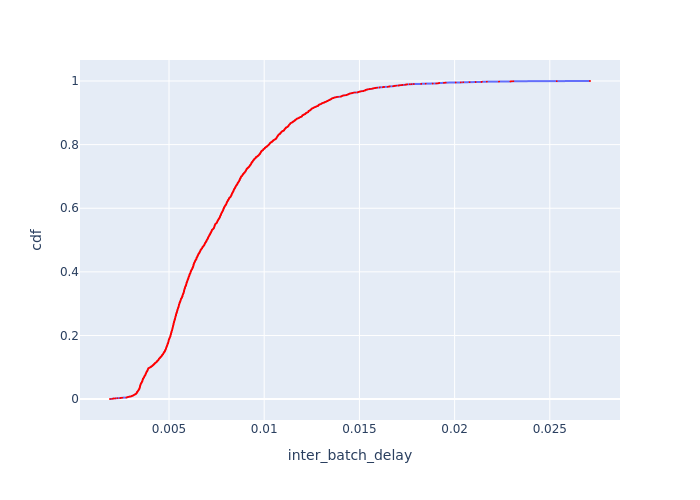

The table this chart was drawn from, first rows:
Batch Id, inter_batch_delay, cdf
2143, 0.001901, 0.0003664
1805, 0.002012, 0.0007329
1803, 0.002029, 0.001099
1807, 0.002054, 0.001466
1635, 0.002091, 0.001832
2155, 0.002181, 0.002199
2163, 0.002183, 0.002565
2165, 0.002293, 0.002931
2141, 0.002433, 0.003298
1648, 0.002462, 0.003664
1646, 0.002518, 0.004031
1652, 0.002555, 0.004397
1656, 0.002758, 0.004764
1638, 0.002764, 0.00513
1896, 0.00279, 0.005497
4169, 0.002827, 0.005863
1643, 0.002833, 0.006229
2036, 0.002843, 0.006596
4065, 0.002868, 0.006962
1892, 0.002915, 0.007329
2360, 0.002918, 0.007695
1898, 0.002949, 0.008062
2016, 0.003, 0.008428
1624, 0.003012, 0.008794
1844, 0.003037, 0.009161
3513, 0.003037, 0.009527
2494, 0.003051, 0.009894
2058, 0.003083, 0.01026
2038, 0.003091, 0.01063
1936, 0.003097, 0.01099
1639, 0.003123, 0.01136
3317, 0.003124, 0.01173
2858, 0.003137, 0.01209
2610, 0.003139, 0.01246
2359, 0.003158, 0.01283
2189, 0.003172, 0.01319
1644, 0.003178, 0.01356
3250, 0.003188, 0.01392
4203, 0.0032, 0.01429
3834, 0.003205, 0.01466
1641, 0.003217, 0.01502
2628, 0.003235, 0.01539
3383, 0.003242, 0.01576
4171, 0.003249, 0.01612
3451, 0.003267, 0.01649
3024, 0.003274, 0.01686
2419, 0.003274, 0.01722
3995, 0.003278, 0.01759
2828, 0.003288, 0.01796
1802, 0.003289, 0.01832
3608, 0.003298, 0.01869
2140, 0.003306, 0.01905
3157, 0.003307, 0.01942
2365, 0.003309, 0.01979
3284, 0.003313, 0.02015
3450, 0.003313, 0.02052
2154, 0.003315, 0.02089
2504, 0.003316, 0.02125
2498, 0.003319, 0.02162
3516, 0.00332, 0.02199
... 2,669 more rows
